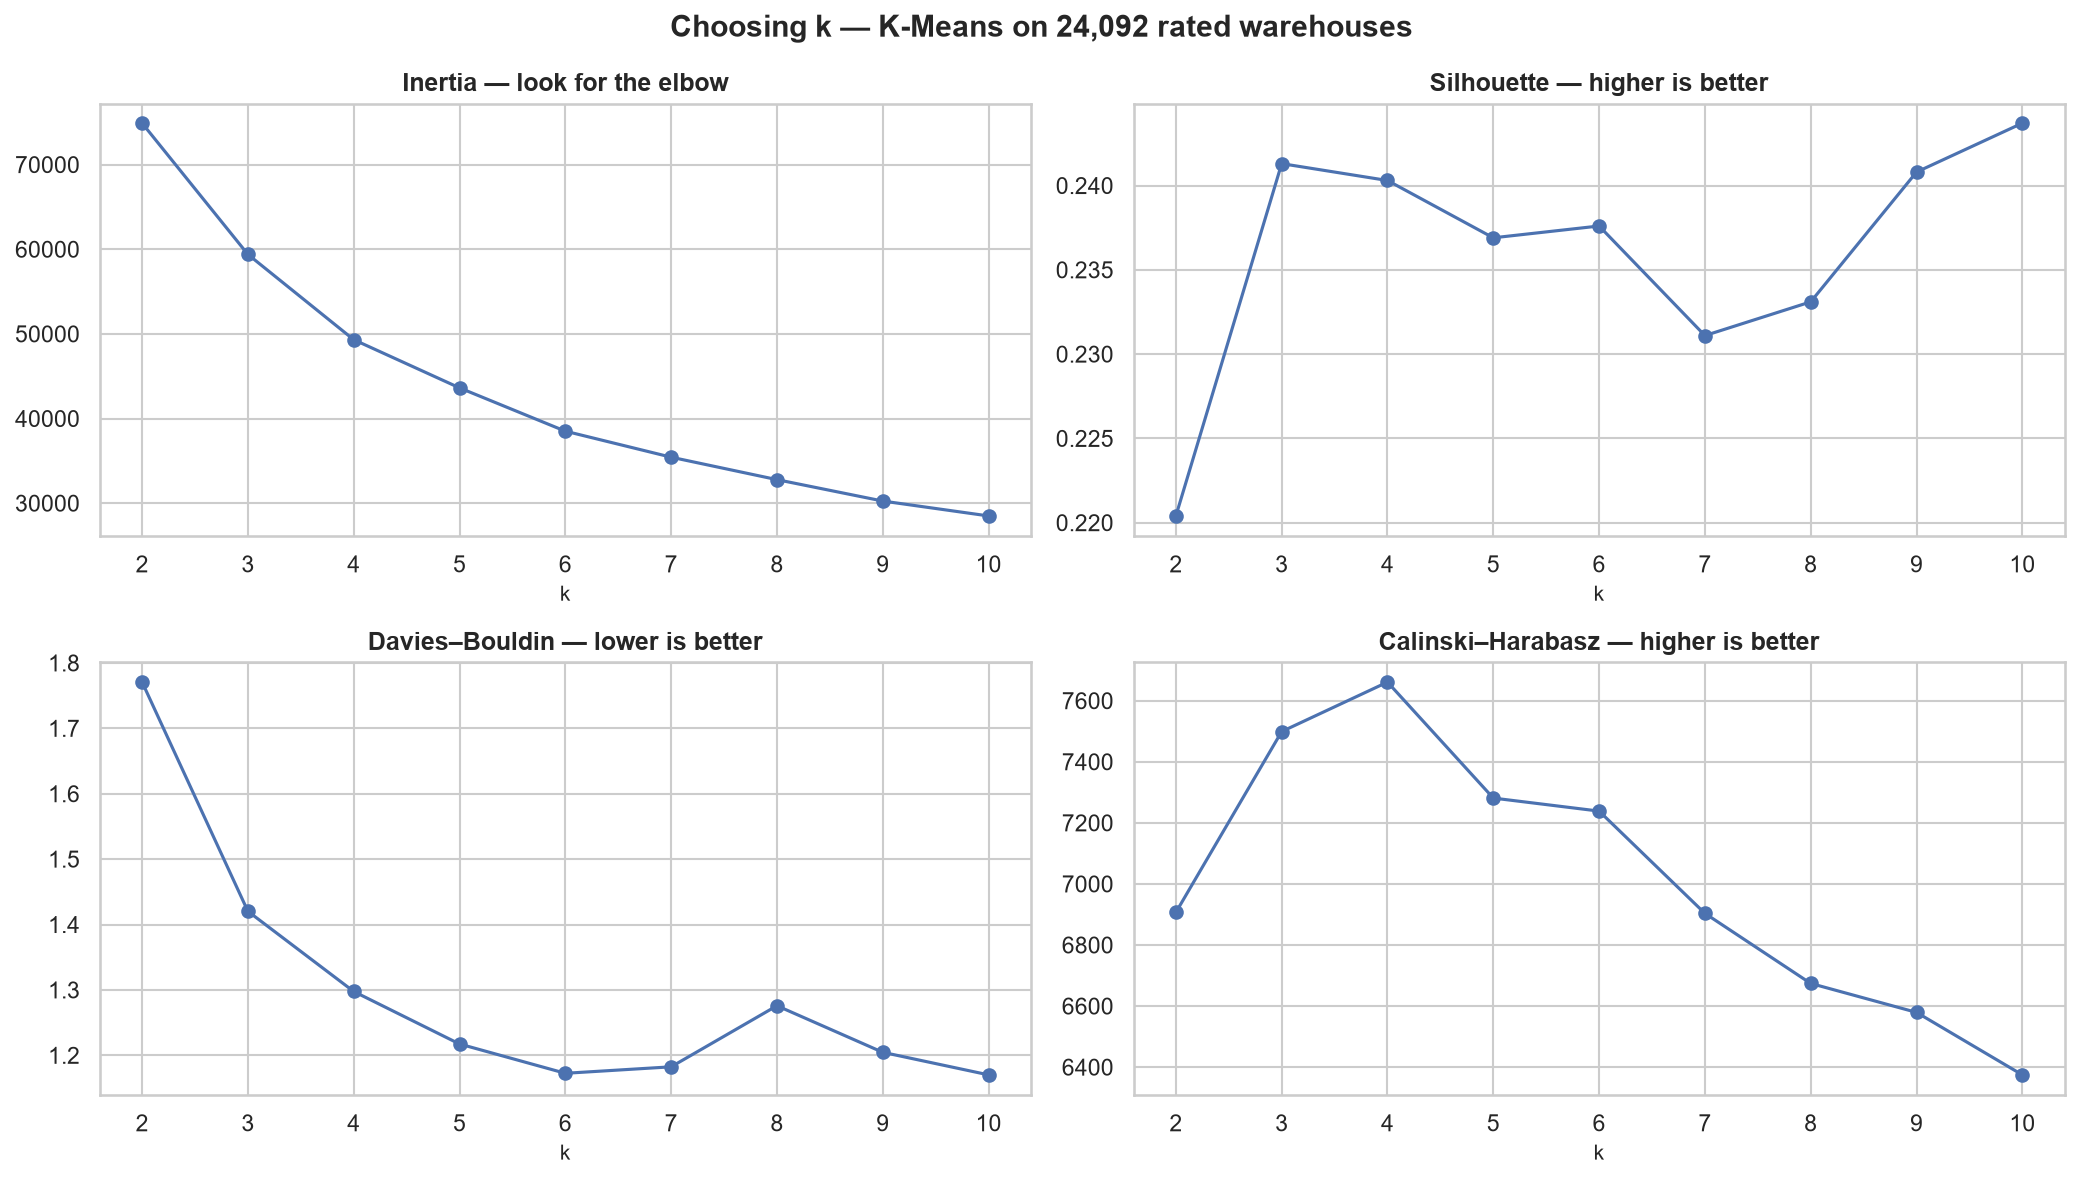

The table this chart was drawn from, first rows:
k, inertia, inertia_drop_pct, silhouette, davies_bouldin, calinski_harabasz, smallest_cluster_pct, mean_ari_between_runs, lowest_ari
2, 74895, , 0.2204, 1.771, 6907, 44.12, 0.9867, 0.9777
3, 59391, 20.7, 0.2413, 1.42, 7499, 18.34, 0.9986, 0.9967
4, 49315, 16.96, 0.2403, 1.298, 7661, 16.68, 0.9997, 0.9992
5, 43622, 11.54, 0.2369, 1.217, 7281, 15.49, 0.7528, 0.4298
6, 38507, 11.73, 0.2376, 1.173, 7238, 14.14, 0.9639, 0.9391
7, 35432, 7.98, 0.2311, 1.182, 6904, 12.39, 0.9479, 0.9147
8, 32780, 7.48, 0.2331, 1.276, 6674, 8.37, 0.9514, 0.9011
9, 30252, 7.71, 0.2408, 1.205, 6579, 8.01, 0.9209, 0.8498
10, 28491, 5.82, 0.2437, 1.17, 6375, 6.02, 0.852, 0.7649
